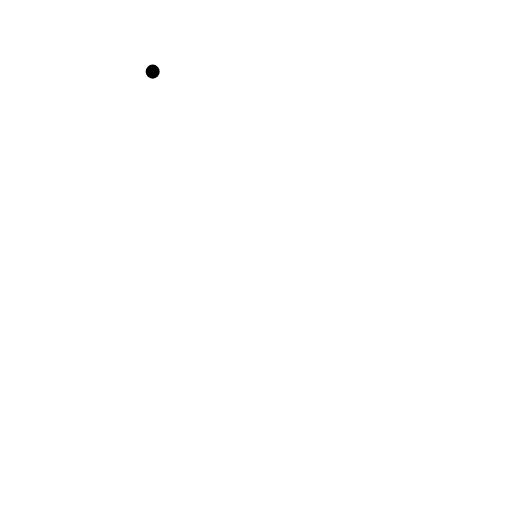
t = 0.00 s
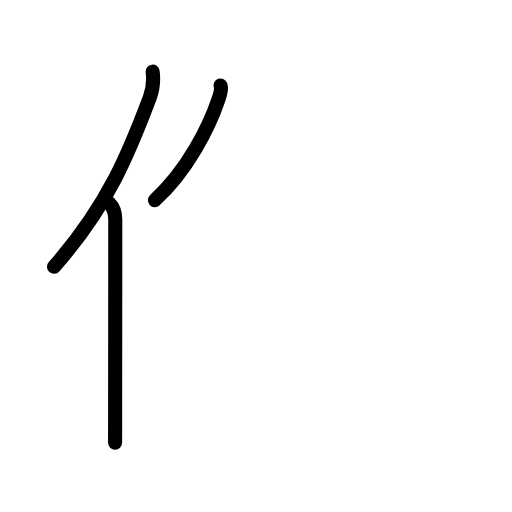
t = 2.63 s
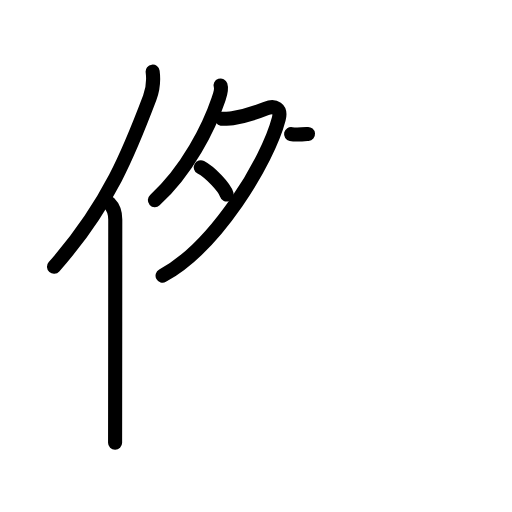
t = 5.25 s
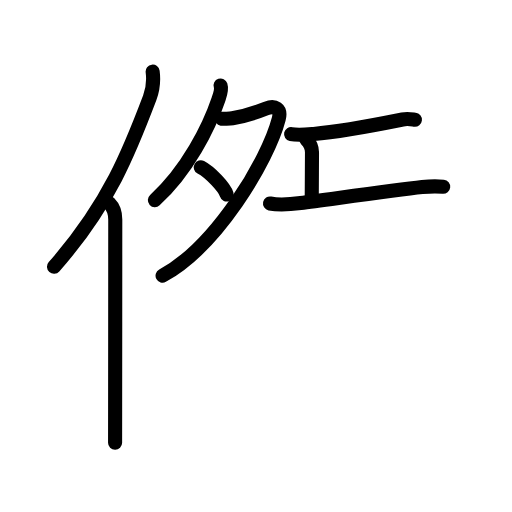
t = 7.75 s
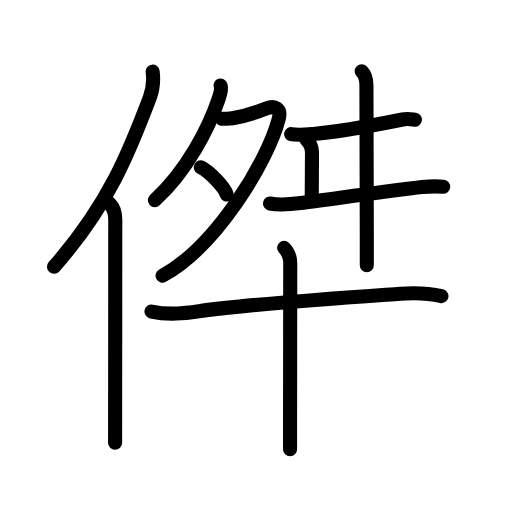
t = 10.42 s
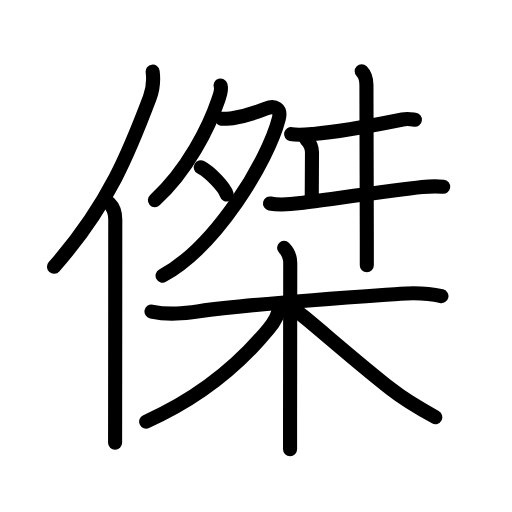
t = 13.00 s

The animated SVG that drew these frames (rendered in a browser with its animation timeline set to each time). Animation: 45 SMIL elements (animate=45); one cycle of 13.00 s.

<?xml version="1.0" encoding="UTF-8"?>
<!--
AniKanjiVG is licensed by CC-BY-SA Paul C. Sommerhoff (https://bitbucket.org/sommerhoff/anikanjivg).
AniKanjiVG uses KanjiVG which is licensed by CC-BY-SA Ulrich Apel (http://kanjivg.tagaini.net).
See also http://creativecommons.org/licenses/by-sa/3.0/
-->
<svg xmlns:kvg='http://kanjivg.tagaini.net' xmlns='http://www.w3.org/2000/svg' width='109' height='109' viewBox='0 0 109 109' style='fill:none;stroke:#000000;stroke-width:3;stroke-linecap:round;stroke-linejoin:round;' id="kvg:kanji_05091"><g id="kvg:05091" kvg:element="傑"><g id="kvg:05091-g1" kvg:element="亻" kvg:variant="true" kvg:original="人" kvg:position="left" kvg:radical="general"><path id="kvg:05091-s1" kvg:type="㇒" d="M32.5,15.25c0.25,2,0.05,3.81-0.62,5.58C27.75,31.75,23.25,43.5,11.5,56.79"><animate attributeName="d" begin="0.0s" dur="0.5s" from="M32.5,15.25C32.5,15.25,32.5,15.25,32.5,15.25" to="M32.5,15.25c0.25,2,0.05,3.81-0.62,5.58" />
<animate attributeName="d" begin="0.5s" dur="0.5s" from="M32.5,15.25c0.25,2,0.05,3.81-0.62,5.58c0,0,0,0,0,0,0" to="M32.5,15.25c0.25,2,0.05,3.81-0.62,5.58C27.75,31.75,23.25,43.5,11.5,56.79" />
</path>
<path id="kvg:05091-s2" kvg:type="㇑" d="M23.28,43.25c0.92,0.92,1.26,2.22,1.26,3.48c0,8.75-0.02,29.52-0.03,40.52c0,3.79-0.01,6.42-0.01,7"><animate attributeName="d" begin="1.0s" dur="0.3333333333333333s" from="M23.28,43.25C23.28,43.25,23.28,43.25,23.28,43.25" to="M23.28,43.25c0.92,0.92,1.26,2.22,1.26,3.48" />
<animate attributeName="d" begin="1.3333333333333333s" dur="0.3333333333333333s" from="M23.28,43.25c0.92,0.92,1.26,2.22,1.26,3.48c0,0,0,0,0,0,0" to="M23.28,43.25c0.92,0.92,1.26,2.22,1.26,3.48c0,8.75-0.02,29.52-0.03,40.52" />
<animate attributeName="d" begin="1.6666666666666665s" dur="0.3333333333333333s" from="M23.28,43.25c0.92,0.92,1.26,2.22,1.26,3.48c0,8.75-0.02,29.52-0.03,40.52c0,0,0,0,0,0,0" to="M23.28,43.25c0.92,0.92,1.26,2.22,1.26,3.48c0,8.75-0.02,29.52-0.03,40.52c0,3.79-0.01,6.42-0.01,7" />
<animate attributeName="d" begin="0s" dur="1.0s" from="M-100,-100" to="M-100,-100" />
</path>
</g>
<g id="kvg:05091-g2" kvg:element="桀" kvg:position="right" kvg:phon="桀"><g id="kvg:05091-g3" kvg:element="舛" kvg:variant="true" kvg:position="top"><g id="kvg:05091-g4" kvg:element="夕" kvg:position="left"><path id="kvg:05091-s3" kvg:type="㇒" d="M46.96,18.19c0.31,0.92-0.17,2.11-0.46,2.98c-2.02,5.97-6.6,15.1-13.53,21.44"><animate attributeName="d" begin="2.0s" dur="0.5s" from="M46.96,18.19C46.96,18.19,46.96,18.19,46.96,18.19" to="M46.96,18.19c0.31,0.92-0.17,2.11-0.46,2.98" />
<animate attributeName="d" begin="2.5s" dur="0.5s" from="M46.96,18.19c0.31,0.92-0.17,2.11-0.46,2.98c0,0,0,0,0,0,0" to="M46.96,18.19c0.31,0.92-0.17,2.11-0.46,2.98c-2.02,5.97-6.6,15.1-13.53,21.44" />
<animate attributeName="d" begin="0s" dur="2.0s" from="M-100,-100" to="M-100,-100" />
</path>
<path id="kvg:05091-s4" kvg:type="㇇" d="M47.21,25.27c0.18,0.03,1.76,0,2.27-0.09c1.53-0.25,4.88-1.16,7.18-2.08c1.84-0.73,3.27-0.01,2.68,2.25C57.02,34.28,46,52.5,34.61,58.69"><animate attributeName="d" begin="3.0s" dur="0.25s" from="M47.21,25.27C47.21,25.27,47.21,25.27,47.21,25.27" to="M47.21,25.27c0.18,0.03,1.76,0,2.27-0.09" />
<animate attributeName="d" begin="3.25s" dur="0.25s" from="M47.21,25.27c0.18,0.03,1.76,0,2.27-0.09c0,0,0,0,0,0,0" to="M47.21,25.27c0.18,0.03,1.76,0,2.27-0.09c1.53-0.25,4.88-1.16,7.18-2.08" />
<animate attributeName="d" begin="3.5s" dur="0.25s" from="M47.21,25.27c0.18,0.03,1.76,0,2.27-0.09c1.53-0.25,4.88-1.16,7.18-2.08c0,0,0,0,0,0,0" to="M47.21,25.27c0.18,0.03,1.76,0,2.27-0.09c1.53-0.25,4.88-1.16,7.18-2.08c1.84-0.73,3.27-0.01,2.68,2.25" />
<animate attributeName="d" begin="3.75s" dur="0.25s" from="M47.21,25.27c0.18,0.03,1.76,0,2.27-0.09c1.53-0.25,4.88-1.16,7.18-2.08c1.84-0.73,3.27-0.01,2.68,2.25c0,0,0,0,0,0,0" to="M47.21,25.27c0.18,0.03,1.76,0,2.27-0.09c1.53-0.25,4.88-1.16,7.18-2.08c1.84-0.73,3.27-0.01,2.68,2.25C57.02,34.28,46,52.5,34.61,58.69" />
<animate attributeName="d" begin="0s" dur="3.0s" from="M-100,-100" to="M-100,-100" />
</path>
<path id="kvg:05091-s5" kvg:type="㇔" d="M42.75,35.62c1.94,1.02,5.02,4.2,5.51,5.79"><animate attributeName="d" begin="4.0s" dur="1.0s" from="M42.75,35.62C42.75,35.62,42.75,35.62,42.75,35.62" to="M42.75,35.62c1.94,1.02,5.02,4.2,5.51,5.79" />
<animate attributeName="d" begin="0s" dur="4.0s" from="M-100,-100" to="M-100,-100" />
</path>
</g>
<g id="kvg:05091-g5" kvg:position="right"><path id="kvg:05091-s6" kvg:type="㇐" d="M61.97,28.54c1.38,0.29,3.38,0.09,4.8-0.03C73,28,81,26.38,85.68,25.44c1.12-0.22,2.08-0.01,2.65,0.05"><animate attributeName="d" begin="5.0s" dur="0.3333333333333333s" from="M61.97,28.54C61.97,28.54,61.97,28.54,61.97,28.54" to="M61.97,28.54c1.38,0.29,3.38,0.09,4.8-0.03" />
<animate attributeName="d" begin="5.333333333333333s" dur="0.3333333333333333s" from="M61.97,28.54c1.38,0.29,3.38,0.09,4.8-0.03c0,0,0,0,0,0,0" to="M61.97,28.54c1.38,0.29,3.38,0.09,4.8-0.03C73,28,81,26.38,85.68,25.44" />
<animate attributeName="d" begin="5.666666666666667s" dur="0.3333333333333333s" from="M61.97,28.54c1.38,0.29,3.38,0.09,4.8-0.03C73,28,81,26.38,85.68,25.44c0,0,0,0,0,0,0" to="M61.97,28.54c1.38,0.29,3.38,0.09,4.8-0.03C73,28,81,26.38,85.68,25.44c1.12-0.22,2.08-0.01,2.65,0.05" />
<animate attributeName="d" begin="0s" dur="5.0s" from="M-100,-100" to="M-100,-100" />
</path>
<path id="kvg:05091-s7" kvg:type="㇑a" d="M65.21,29.7c0.73,0.73,1.21,1.67,1.21,2.71c0,3.34-0.05,5.99-0.05,9.47"><animate attributeName="d" begin="6.0s" dur="0.5s" from="M65.21,29.7C65.21,29.7,65.21,29.7,65.21,29.7" to="M65.21,29.7c0.73,0.73,1.21,1.67,1.21,2.71" />
<animate attributeName="d" begin="6.5s" dur="0.5s" from="M65.21,29.7c0.73,0.73,1.21,1.67,1.21,2.71c0,0,0,0,0,0,0" to="M65.21,29.7c0.73,0.73,1.21,1.67,1.21,2.71c0,3.34-0.05,5.99-0.05,9.47" />
<animate attributeName="d" begin="0s" dur="6.0s" from="M-100,-100" to="M-100,-100" />
</path>
<path id="kvg:05091-s8" kvg:type="㇐" d="M57.48,43.32c1.97,0.41,4.57,0.17,6.54-0.09c5.75-0.74,19.74-2.73,25.87-3.4c1.57-0.17,2.92-0.23,4.46-0.07"><animate attributeName="d" begin="7.0s" dur="0.3333333333333333s" from="M57.48,43.32C57.48,43.32,57.48,43.32,57.48,43.32" to="M57.48,43.32c1.97,0.41,4.57,0.17,6.54-0.09" />
<animate attributeName="d" begin="7.333333333333333s" dur="0.3333333333333333s" from="M57.48,43.32c1.97,0.41,4.57,0.17,6.54-0.09c0,0,0,0,0,0,0" to="M57.48,43.32c1.97,0.41,4.57,0.17,6.54-0.09c5.75-0.74,19.74-2.73,25.87-3.4" />
<animate attributeName="d" begin="7.666666666666667s" dur="0.3333333333333333s" from="M57.48,43.32c1.97,0.41,4.57,0.17,6.54-0.09c5.75-0.74,19.74-2.73,25.87-3.4c0,0,0,0,0,0,0" to="M57.48,43.32c1.97,0.41,4.57,0.17,6.54-0.09c5.75-0.74,19.74-2.73,25.87-3.4c1.57-0.17,2.92-0.23,4.46-0.07" />
<animate attributeName="d" begin="0s" dur="7.0s" from="M-100,-100" to="M-100,-100" />
</path>
<path id="kvg:05091-s9" kvg:type="㇑" d="M77,15.17c0.79,0.79,1.01,2.08,1.01,2.95c0,0.36,0.06,22.55,0.08,33.01c0,3.13,0.01,5.21,0,5.34"><animate attributeName="d" begin="8.0s" dur="0.3333333333333333s" from="M77,15.17C77,15.17,77,15.17,77,15.17" to="M77,15.17c0.79,0.79,1.01,2.08,1.01,2.95" />
<animate attributeName="d" begin="8.333333333333334s" dur="0.3333333333333333s" from="M77,15.17c0.79,0.79,1.01,2.08,1.01,2.95c0,0,0,0,0,0,0" to="M77,15.17c0.79,0.79,1.01,2.08,1.01,2.95c0,0.36,0.06,22.55,0.08,33.01" />
<animate attributeName="d" begin="8.666666666666666s" dur="0.3333333333333333s" from="M77,15.17c0.79,0.79,1.01,2.08,1.01,2.95c0,0.36,0.06,22.55,0.08,33.01c0,0,0,0,0,0,0" to="M77,15.17c0.79,0.79,1.01,2.08,1.01,2.95c0,0.36,0.06,22.55,0.08,33.01c0,3.13,0.01,5.21,0,5.34" />
<animate attributeName="d" begin="0s" dur="8.0s" from="M-100,-100" to="M-100,-100" />
</path>
</g>
</g>
<g id="kvg:05091-g6" kvg:element="木" kvg:position="bottom"><path id="kvg:05091-s10" kvg:type="㇐" d="M32.25,66.32c3.75,0.8,7.01,0.36,10.13-0.07c11.47-1.59,29.96-2.82,42.87-3.73c2.92-0.2,5.88-0.14,8.73,0.52"><animate attributeName="d" begin="9.0s" dur="0.3333333333333333s" from="M32.25,66.32C32.25,66.32,32.25,66.32,32.25,66.32" to="M32.25,66.32c3.75,0.8,7.01,0.36,10.13-0.07" />
<animate attributeName="d" begin="9.333333333333334s" dur="0.3333333333333333s" from="M32.25,66.32c3.75,0.8,7.01,0.36,10.13-0.07c0,0,0,0,0,0,0" to="M32.25,66.32c3.75,0.8,7.01,0.36,10.13-0.07c11.47-1.59,29.96-2.82,42.87-3.73" />
<animate attributeName="d" begin="9.666666666666666s" dur="0.3333333333333333s" from="M32.25,66.32c3.75,0.8,7.01,0.36,10.13-0.07c11.47-1.59,29.96-2.82,42.87-3.73c0,0,0,0,0,0,0" to="M32.25,66.32c3.75,0.8,7.01,0.36,10.13-0.07c11.47-1.59,29.96-2.82,42.87-3.73c2.92-0.2,5.88-0.14,8.73,0.52" />
<animate attributeName="d" begin="0s" dur="9.0s" from="M-100,-100" to="M-100,-100" />
</path>
<path id="kvg:05091-s11" kvg:type="㇑" d="M60.48,52.77c0.81,0.81,1.31,1.98,1.31,3.26c0,6.83-0.03,22.89-0.04,34.09c0,2.02,0,3.88,0,5.5"><animate attributeName="d" begin="10.0s" dur="0.3333333333333333s" from="M60.48,52.77C60.48,52.77,60.48,52.77,60.48,52.77" to="M60.48,52.77c0.81,0.81,1.31,1.98,1.31,3.26" />
<animate attributeName="d" begin="10.333333333333334s" dur="0.3333333333333333s" from="M60.48,52.77c0.81,0.81,1.31,1.98,1.31,3.26c0,0,0,0,0,0,0" to="M60.48,52.77c0.81,0.81,1.31,1.98,1.31,3.26c0,6.83-0.03,22.89-0.04,34.09" />
<animate attributeName="d" begin="10.666666666666666s" dur="0.3333333333333333s" from="M60.48,52.77c0.81,0.81,1.31,1.98,1.31,3.26c0,6.83-0.03,22.89-0.04,34.09c0,0,0,0,0,0,0" to="M60.48,52.77c0.81,0.81,1.31,1.98,1.31,3.26c0,6.83-0.03,22.89-0.04,34.09c0,2.02,0,3.88,0,5.5" />
<animate attributeName="d" begin="0s" dur="10.0s" from="M-100,-100" to="M-100,-100" />
</path>
<path id="kvg:05091-s12" kvg:type="㇒" d="M59.33,65.56c0,1.32-0.96,3.02-2.19,4.51C51.3,77.15,42.88,84.5,31.12,89.75"><animate attributeName="d" begin="11.0s" dur="0.5s" from="M59.33,65.56C59.33,65.56,59.33,65.56,59.33,65.56" to="M59.33,65.56c0,1.32-0.96,3.02-2.19,4.51" />
<animate attributeName="d" begin="11.5s" dur="0.5s" from="M59.33,65.56c0,1.32-0.96,3.02-2.19,4.51c0,0,0,0,0,0,0" to="M59.33,65.56c0,1.32-0.96,3.02-2.19,4.51C51.3,77.15,42.88,84.5,31.12,89.75" />
<animate attributeName="d" begin="0s" dur="11.0s" from="M-100,-100" to="M-100,-100" />
</path>
<path id="kvg:05091-s13" kvg:type="㇏" d="M63.29,66.32c2.98,2.2,11.71,10.05,19.98,16.53c3.41,2.67,6.11,4.15,9.41,5.95"><animate attributeName="d" begin="12.0s" dur="0.5s" from="M63.29,66.32C63.29,66.32,63.29,66.32,63.29,66.32" to="M63.29,66.32c2.98,2.2,11.71,10.05,19.98,16.53" />
<animate attributeName="d" begin="12.5s" dur="0.5s" from="M63.29,66.32c2.98,2.2,11.71,10.05,19.98,16.53c0,0,0,0,0,0,0" to="M63.29,66.32c2.98,2.2,11.71,10.05,19.98,16.53c3.41,2.67,6.11,4.15,9.41,5.95" />
<animate attributeName="d" begin="0s" dur="12.0s" from="M-100,-100" to="M-100,-100" />
</path>
</g>
</g>
</g>
</svg>
